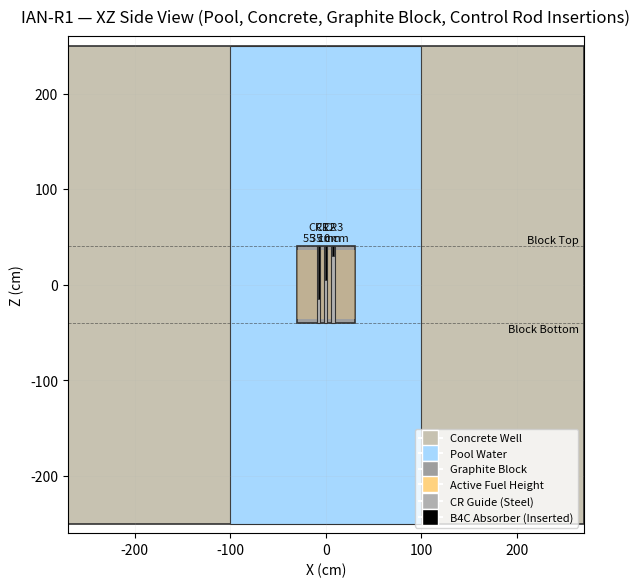

Write Python code to recreate this figure.
# CoreSideSchematic.py
# XZ side-view schematic (not OpenMC-dependent) matching your IAN‑R1 setup.

import matplotlib.pyplot as plt
from matplotlib.patches import Rectangle
from matplotlib.lines import Line2D

# ===== Match these to your reactor model =====
PITCH = 3.76                # cm (pin pitch)
CR_ROD_RADIUS = 1.2         # cm (B4C absorber radius)
CR_GUIDE_RADIUS = 1.6       # cm (guide outer radius)
REFLECTOR_XY_HALF = 30.0    # cm (half-width of graphite block)
REFLECTOR_HEIGHT  = 80.0    # cm (height of graphite block)
PELLET_STACK_HEIGHT = 72.0  # cm (active fuel height)

POOL_RADIUS = 100.0         # cm (pool inner radius in plan view)
POOL_DEPTH  = 500.0         # cm (pool depth)
CONCRETE_OUTER_RADIUS = 260.0  # cm (outer radius of concrete well)

# For the **schematic cut** we show a central XZ slice (y=0).
# Three control-rod column positions from your 9×9 lattice (cols 2,4,6):
nx = 9
col_center = (nx - 1) / 2.0  # 4
ROD_COLS = [2, 4, 6]
ROD_X = [(c - col_center) * PITCH for c in ROD_COLS]  # x-positions in cm

# Control-rod insertion depths from **top of graphite block** (as in your model)
CR_INSERTIONS_CM = [55.0, 35.0, 10.0]  # adjust as you like (Shim, Safety, Reg)

# Derived axial refs
CORE_Z_TOP =  REFLECTOR_HEIGHT / 2.0
CORE_Z_BOT = -REFLECTOR_HEIGHT / 2.0
FUEL_Z_TOP =  PELLET_STACK_HEIGHT / 2.0
FUEL_Z_BOT = -PELLET_STACK_HEIGHT / 2.0

# ===== Visual style =====
COL = {
    'bg':        '#ffffff',
    'water':     '#a6d8ff',
    'concrete':  '#c7c2b1',
    'graphite':  '#9e9e9e',
    'guide':     '#b0b0b0',
    'b4c':       '#000000',
    'active':    '#ffd27f'  # fuel active band overlay
}
EDGE = '#333333'

# ===== Figure =====
fig, ax = plt.subplots(figsize=(10, 6), dpi=200)
ax.set_facecolor(COL['bg'])

# Coordinate extents (x horizontal, z vertical)
x_pad = 10
z_pad = 10
x_left  = -CONCRETE_OUTER_RADIUS - x_pad
x_right =  CONCRETE_OUTER_RADIUS + x_pad
z_top   =  POOL_DEPTH/2 + z_pad
z_bot   = -POOL_DEPTH/2 - z_pad

# ---- Concrete well (outer) ----
ax.add_patch(Rectangle(
    (x_left, -POOL_DEPTH/2),   # (x,z) bottom-left
    2*CONCRETE_OUTER_RADIUS + 2*x_pad,
    POOL_DEPTH,
    facecolor=COL['concrete'], edgecolor=EDGE, lw=1.2, zorder=0
))

# ---- Pool water (inner) ----
ax.add_patch(Rectangle(
    (-POOL_RADIUS, -POOL_DEPTH/2),
    2*POOL_RADIUS,
    POOL_DEPTH,
    facecolor=COL['water'], edgecolor=EDGE, lw=0.8, zorder=1
))

# ---- Graphite block (core block) ----
ax.add_patch(Rectangle(
    (-REFLECTOR_XY_HALF, CORE_Z_BOT),
    2*REFLECTOR_XY_HALF,
    REFLECTOR_HEIGHT,
    facecolor=COL['graphite'], edgecolor=EDGE, lw=1.2, zorder=2
))

# ---- Active fuel band (for visual reference) ----
ax.add_patch(Rectangle(
    (-REFLECTOR_XY_HALF, FUEL_Z_BOT),
    2*REFLECTOR_XY_HALF,
    PELLET_STACK_HEIGHT,
    facecolor=COL['active'], edgecolor='none', alpha=0.35, zorder=3
))

# ---- Control rods (guides + B4C insertion from top) ----
for i, (x, ins) in enumerate(zip(ROD_X, CR_INSERTIONS_CM), start=1):
    # Guide tube (full block height)
    guide_w = 2*CR_GUIDE_RADIUS
    ax.add_patch(Rectangle(
        (x - guide_w/2, CORE_Z_BOT),
        guide_w,
        REFLECTOR_HEIGHT,
        facecolor=COL['guide'], edgecolor=EDGE, lw=0.8, zorder=4
    ))

    # B4C absorber segment: from CORE_Z_TOP down to CORE_Z_TOP - ins
    z_abs_top = CORE_Z_TOP
    z_abs_bot = max(CORE_Z_TOP - ins, CORE_Z_BOT)  # clip to block if needed
    b4c_w = 2*CR_ROD_RADIUS
    ax.add_patch(Rectangle(
        (x - b4c_w/2, z_abs_bot),
        b4c_w,
        z_abs_top - z_abs_bot,
        facecolor=COL['b4c'], edgecolor=EDGE, lw=0.6, zorder=5
    ))

    # Label
    ax.text(x, CORE_Z_TOP + 3.0, f"CR{i}\n{ins:.0f} cm",
            ha='center', va='bottom', fontsize=8, color='#111', zorder=6)

# ---- Axes/labels/legend ----
ax.set_xlim(x_left, x_right)
ax.set_ylim(z_bot, z_top)
ax.set_aspect('equal', adjustable='box')

ax.set_xlabel('X (cm)')
ax.set_ylabel('Z (cm)')
ax.set_title('IAN‑R1 — XZ Side View (Pool, Concrete, Graphite Block, Control Rod Insertions)', fontsize=12, pad=10)

# Axial reference lines
ax.axhline(CORE_Z_TOP, color=EDGE, lw=0.6, ls='--', alpha=0.6)
ax.axhline(CORE_Z_BOT, color=EDGE, lw=0.6, ls='--', alpha=0.6)
ax.text(x_right-5, CORE_Z_TOP+1.5, 'Block Top', ha='right', va='bottom', fontsize=8)
ax.text(x_right-5, CORE_Z_BOT-1.5, 'Block Bottom', ha='right', va='top', fontsize=8)

# Legend
legend_elems = [
    Line2D([0],[0], marker='s', color='w', label='Concrete Well',
           markerfacecolor=COL['concrete'], markersize=12),
    Line2D([0],[0], marker='s', color='w', label='Pool Water',
           markerfacecolor=COL['water'], markersize=12),
    Line2D([0],[0], marker='s', color='w', label='Graphite Block',
           markerfacecolor=COL['graphite'], markersize=12),
    Line2D([0],[0], marker='s', color='w', label='Active Fuel Height',
           markerfacecolor=COL['active'], markersize=12),
    Line2D([0],[0], marker='s', color='w', label='CR Guide (Steel)',
           markerfacecolor=COL['guide'], markersize=12),
    Line2D([0],[0], marker='s', color='w', label='B4C Absorber (Inserted)',
           markerfacecolor=COL['b4c'], markersize=12),
]
ax.legend(handles=legend_elems, loc='lower right', frameon=True, fontsize=8)

ax.grid(alpha=0.15, linewidth=0.5)
plt.tight_layout()
plt.savefig('core_side_xz.png', dpi=300)
print('✅ Saved: core_side_xz.png')
